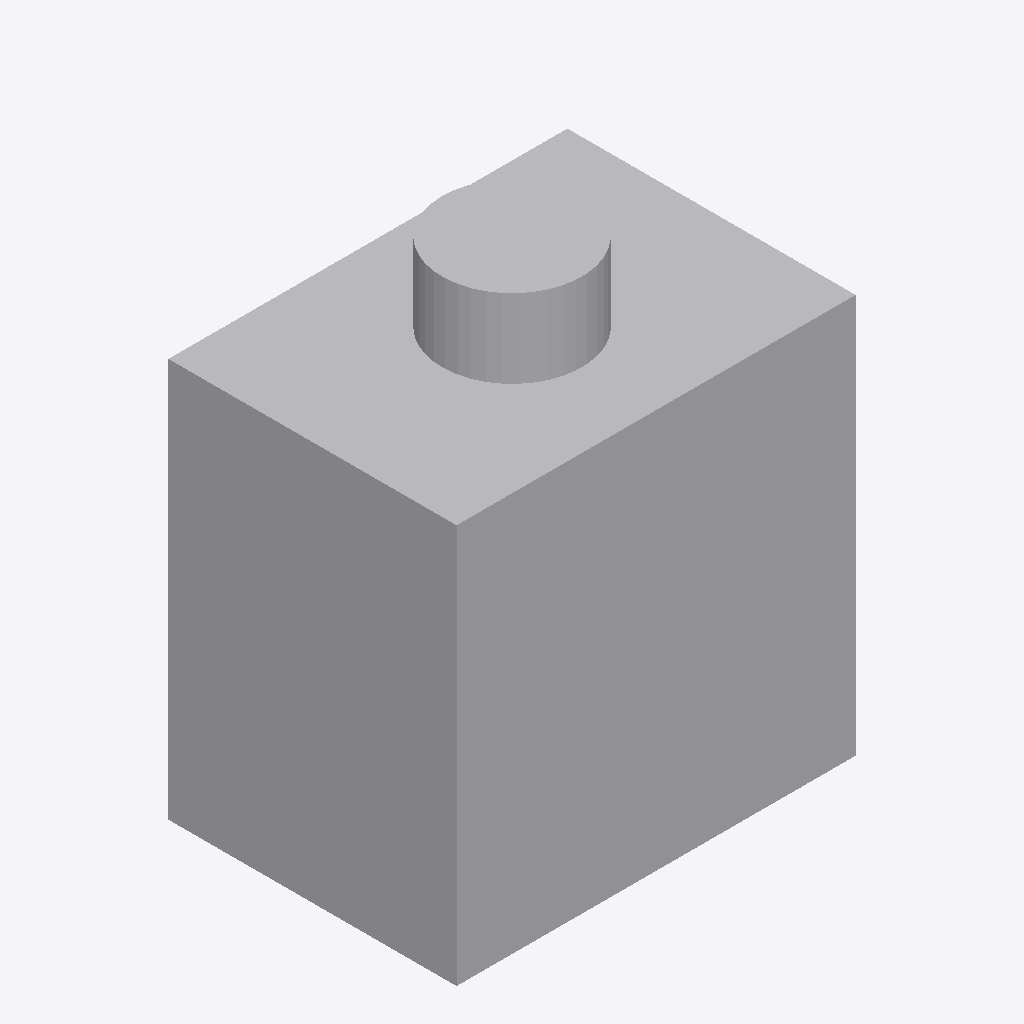
Isometric view of an IFC building model (IFC-SPF (STEP), schema IFC4, length unit millimetre), seen from the south-west, elements coloured by IFC class: 1 other element (light grey).
Extent 0.9 m × 0.7 m × 1.1 m (x, y, z). Elements (1): 1 IfcBuildingElementProxy.

HEADER;
FILE_DESCRIPTION((''),'2;1');
FILE_NAME('','2024-09-21T17:25:32',(''),(''),'Processor version 5.1.0.0','Xbim.IO.MemoryModel','');
FILE_SCHEMA(('IFC4'));
ENDSEC;
DATA;
#1=IFCPROJECT('0kebGF2z9FeP9N$VUbMfMR',#2,'Project',$,$,$,$,(#19,#22,#23),#7);
#44=IFCBUILDINGELEMENTPROXY('2Em6FNmXzD7uR1jWCMZEQ7',#2,'Графика',$,$,#48,#45,$,$);
ENDSEC;
